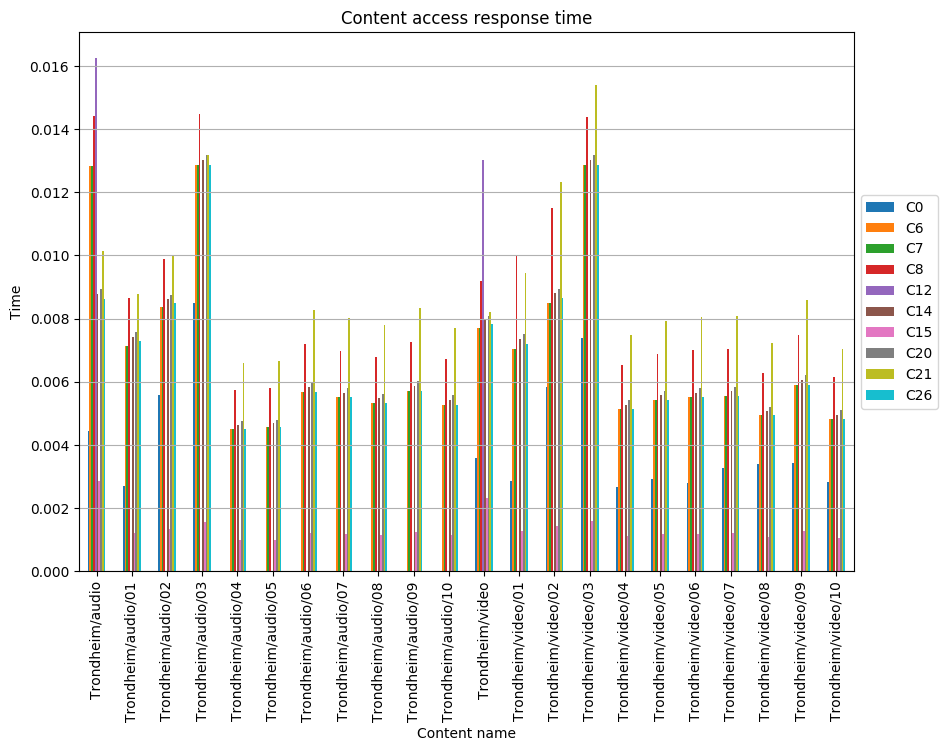

The data file committed next to this chart (first rows):
, C0, C6, C7, C8, C12, C14, C15, C20, C21, C26
Trondheim/audio, 0.004431, 0.01284, 0.01284, 0.01442, 0.01626, 0.008784, 0.002848, 0.008942, 0.01013, 0.008625
Trondheim/audio/01, 0.00271, 0.007145, 0.007145, 0.00866, , 0.00743, 0.001212, 0.007582, 0.008788, 0.007279
Trondheim/audio/02, 0.005593, 0.008374, 0.008374, 0.009889, , 0.008607, 0.001338, 0.008733, 0.01002, 0.008482
Trondheim/audio/03, 0.008506, 0.01288, 0.01288, 0.01448, , 0.01304, 0.001557, 0.0132, 0.01318, 0.01288
Trondheim/audio/04, , 0.004511, 0.004511, 0.00573, , 0.004633, 0.0009754, 0.004755, 0.006584, 0.004511
Trondheim/audio/05, , 0.004558, 0.004558, 0.00579, , 0.004682, 0.0009856, 0.004805, 0.006653, 0.004558
Trondheim/audio/06, , 0.005671, 0.005671, 0.007204, , 0.005825, 0.001226, 0.005978, 0.008277, 0.005671
Trondheim/audio/07, , 0.005503, 0.005503, 0.00699, , 0.005651, 0.00119, 0.0058, 0.008031, 0.005503
Trondheim/audio/08, , 0.005337, 0.005337, 0.006779, , 0.005481, 0.001154, 0.005625, 0.007789, 0.005337
Trondheim/audio/09, , 0.005716, 0.005716, 0.007261, , 0.00587, 0.001236, 0.006025, 0.008342, 0.005716
Trondheim/audio/10, , 0.005281, 0.005281, 0.006708, , 0.005423, 0.001142, 0.005566, 0.007707, 0.005281
Trondheim/video, 0.003597, 0.007712, 0.007712, 0.009177, 0.01303, 0.007969, 0.002313, 0.008097, 0.008223, 0.00784
Trondheim/video/01, 0.002864, 0.007024, 0.007024, 0.01002, , 0.007342, 0.001275, 0.007502, 0.009437, 0.007183
Trondheim/video/02, 0.005831, 0.008506, 0.008506, 0.0115, , 0.008805, 0.001424, 0.008954, 0.01231, 0.008656
Trondheim/video/03, 0.007381, 0.01286, 0.01286, 0.01439, , 0.01302, 0.001577, 0.01317, 0.01541, 0.01286
Trondheim/video/04, 0.002661, 0.005136, 0.005136, 0.006524, , 0.005274, 0.00111, 0.005413, 0.007495, 0.005136
Trondheim/video/05, 0.002911, 0.00542, 0.00542, 0.006885, , 0.005566, 0.001172, 0.005713, 0.00791, 0.00542
Trondheim/video/06, 0.002802, 0.005512, 0.005512, 0.007001, , 0.00566, 0.001192, 0.005809, 0.008044, 0.005512
Trondheim/video/07, 0.00326, 0.005544, 0.005544, 0.007042, , 0.005694, 0.001199, 0.005844, 0.008091, 0.005544
Trondheim/video/08, 0.003406, 0.004949, 0.004949, 0.006287, , 0.005083, 0.00107, 0.005217, 0.007223, 0.004949
Trondheim/video/09, 0.00342, 0.005887, 0.005887, 0.007479, , 0.006047, 0.001273, 0.006206, 0.008592, 0.005887
Trondheim/video/10, 0.002825, 0.004831, 0.004831, 0.006136, , 0.004961, 0.001044, 0.005092, 0.00705, 0.004831
